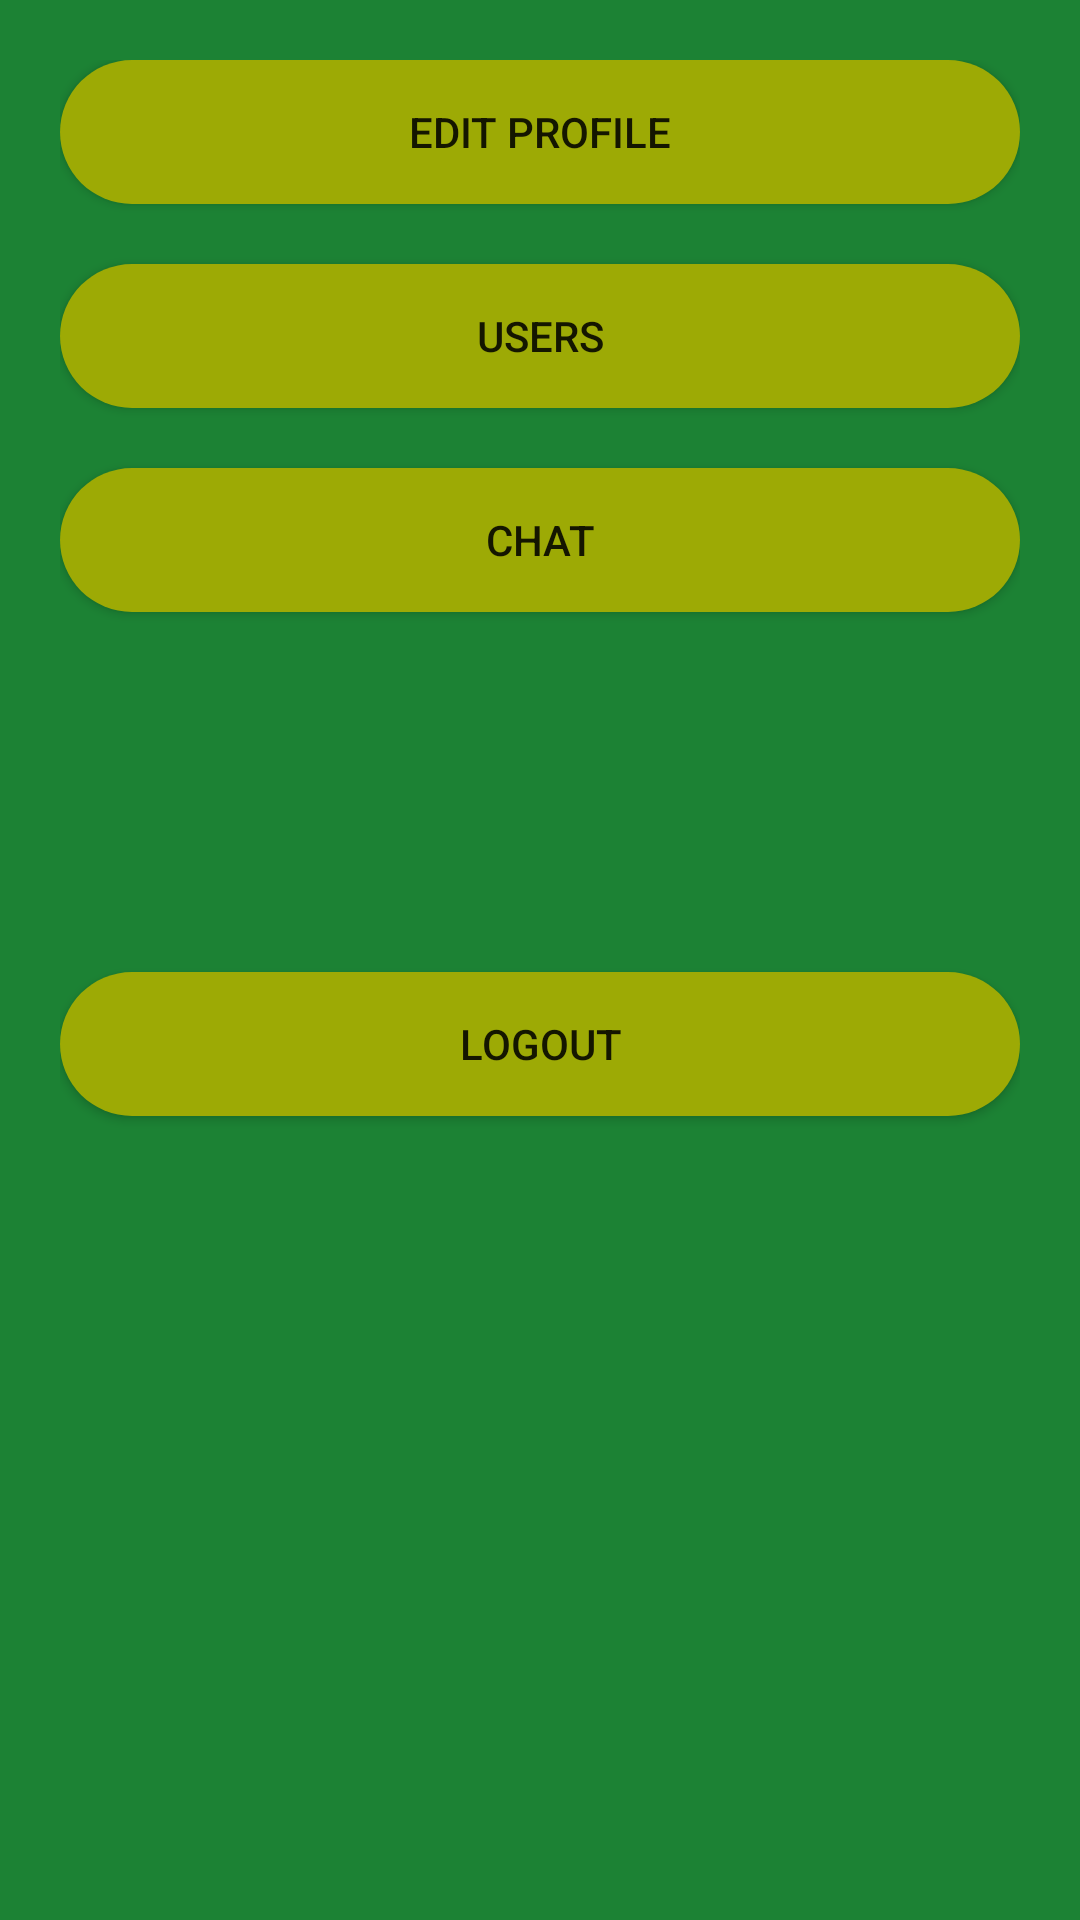

Produce the Android XML layout that renders to this screen, including the resource entries it uses.
<!-- AndroidManifest.xml: application theme AppTheme -->
<!-- res/layout/activity_main_menu.xml -->
<?xml version="1.0" encoding="utf-8"?>
<LinearLayout xmlns:android="http://schemas.android.com/apk/res/android"
    xmlns:tools="http://schemas.android.com/tools"
    android:orientation="vertical"
    android:id="@+id/activity_main"
    android:layout_height="match_parent"
    android:background="#1C8234"
    android:padding="20dp"
    android:layout_width="match_parent">

    <Button
        android:id="@+id/bEditProfile"
        android:layout_marginTop="0dp"
        android:background = "@drawable/button1"
        android:text="Edit Profile"
        android:layout_width="match_parent"
        android:layout_height="wrap_content" />

    <Button
        android:id="@+id/bUsers"
        android:layout_marginTop="20dp"
        android:background = "@drawable/button1"
        android:text="Users"
        android:layout_width="match_parent"
        android:layout_height="wrap_content" />

    <Button
        android:id="@+id/bChatroom"
        android:layout_marginTop="20dp"
        android:background = "@drawable/button1"
        android:text="Chat"
        android:layout_width="match_parent"
        android:layout_height="wrap_content" />

    <Button
        android:layout_marginTop="120dp"
        android:id="@+id/bLogout"
        android:background = "@drawable/button1"
        android:text="Logout"
        android:layout_width="match_parent"
        android:layout_height="wrap_content" />

</LinearLayout>
<!-- resources referenced by this layout -->
<resources>
  <!-- drawable button1 (drawable) -->
  <?xml version="1.0" encoding="utf-8"?>
  <shape xmlns:android="http://schemas.android.com/apk/res/android"
      android:shape="rectangle">
      <solid android:color="#9daa05" />
      <corners android:bottomRightRadius="100dp"
          android:bottomLeftRadius="100dp"
          android:topRightRadius="100dp"
          android:topLeftRadius="100dp"/>
  </shape>
  <style name="AppTheme" parent="Theme.AppCompat.Light.DarkActionBar">&gt;
          
          <item name="colorPrimary">@color/colorPrimary</item>
          <item name="colorPrimaryDark">@color/colorPrimaryDark</item>
          <item name="colorAccent">@color/colorAccent</item>
      </style>
  <!-- not gathered from this repository: default colours our renderer supplied (Android Studio template values) -->
  <color name="colorPrimary">#FF6200EE</color>
  <color name="colorPrimaryDark">#FF3700B3</color>
  <color name="colorAccent">#FF03DAC5</color>
</resources>
